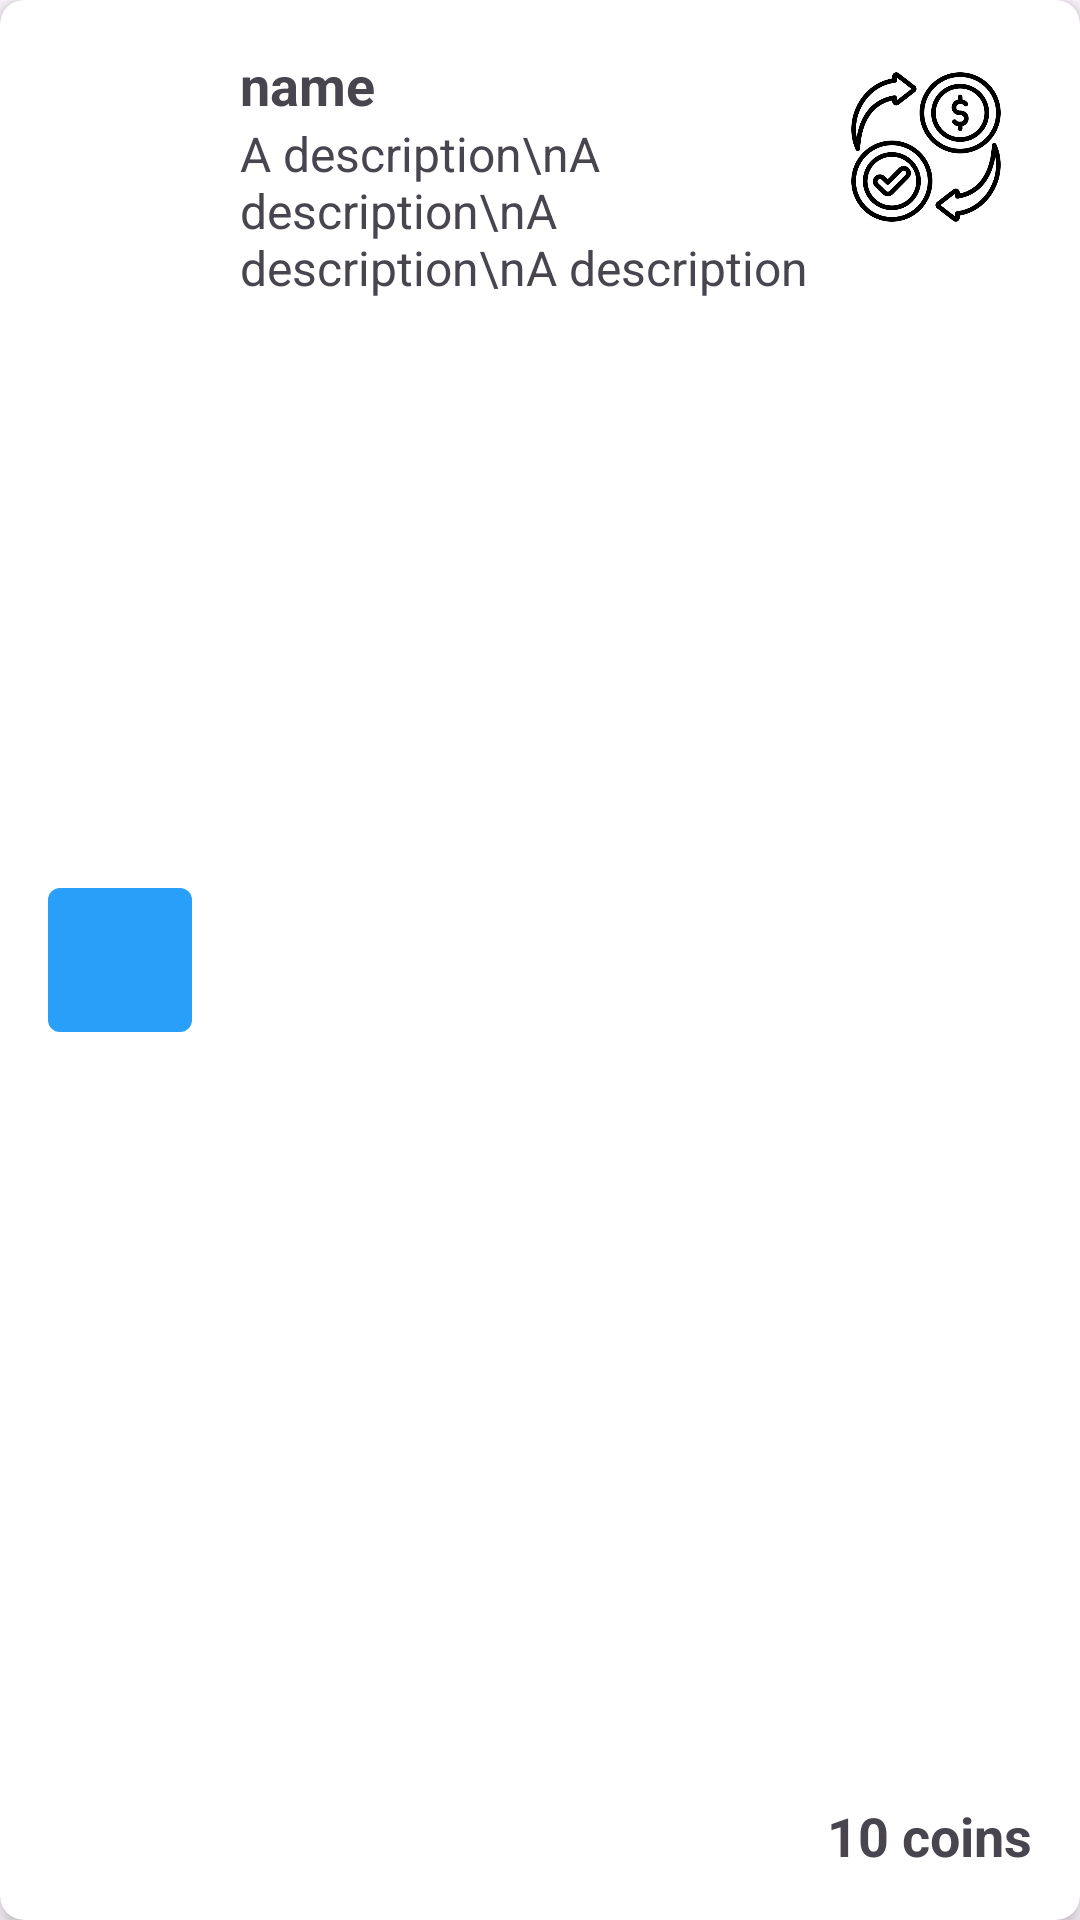

Reconstruct the res/layout file that produces this screen, plus the resources it refers to.
<!-- AndroidManifest.xml: application theme Theme.NatureWalker -->
<!-- res/layout/store_item.xml -->
<?xml version="1.0" encoding="utf-8"?>
<androidx.cardview.widget.CardView
    xmlns:android="http://schemas.android.com/apk/res/android"
    xmlns:app="http://schemas.android.com/apk/res-auto"
    android:layout_width="match_parent"
    android:layout_height="wrap_content"
    android:layout_margin="8dp"
    app:cardCornerRadius="8dp"
    app:cardElevation="4dp">

    <LinearLayout
        android:layout_width="match_parent"
        android:layout_height="wrap_content"
        android:orientation="horizontal"
        android:padding="16dp">

        <ImageView
            android:id="@+id/itemIcon"
            android:layout_width="48dp"
            android:layout_height="48dp"
            android:background="@drawable/badge_background"
            android:padding="8dp"
            app:tint="@color/white"
            android:layout_gravity="center"/>

        <LinearLayout
            android:layout_width="0dp"
            android:layout_height="wrap_content"
            android:layout_marginStart="16dp"
            android:layout_weight="1"
            android:orientation="vertical">

            <TextView
                android:id="@+id/itemName"
                android:layout_width="wrap_content"
                android:layout_height="wrap_content"
                android:text="name"
                android:textSize="18sp"
                android:textStyle="bold" />

            <TextView
                android:id="@+id/itemDescription"
                android:layout_width="wrap_content"
                android:layout_height="wrap_content"
                android:text="A description\nA description\nA description\nA description"
                android:textSize="16sp" />
        </LinearLayout>

        <LinearLayout
            android:layout_width="wrap_content"
            android:layout_height="wrap_content"
            android:orientation="vertical"
            android:layout_gravity="center_horizontal">


            <androidx.appcompat.widget.AppCompatImageButton
                android:id="@+id/BTN_purchase"
                android:layout_width="50dp"
                android:layout_height="50dp"
                android:src="@drawable/ic_confirm_purchase"
                android:scaleType="fitCenter"
                android:background="@null"
                android:layout_margin="8dp" />

            <View
                android:layout_width="match_parent"
                android:layout_height="0dp"
                android:layout_weight="1"/>

            <TextView
                android:id="@+id/itemPrice"
                android:layout_width="wrap_content"
                android:layout_height="wrap_content"
                android:text="10 coins"
                android:textSize="18sp"
                android:textStyle="bold"
                android:layout_gravity="center_horizontal"/>
        </LinearLayout>
    </LinearLayout>
</androidx.cardview.widget.CardView>
<!-- resources referenced by this layout -->
<resources>
  <color name="white">#FFFFFFFF</color>
  <!-- drawable badge_background (drawable) -->
  <shape xmlns:android="http://schemas.android.com/apk/res/android"
      android:shape="rectangle">
      <solid android:color="@color/light_blue" />
      <corners android:radius="4dp" />
  </shape>
  <!-- drawable ic_confirm_purchase: png bitmap (drawable, 35978 bytes) -->
  <style name="Theme.NatureWalker" parent="Base.Theme.NatureWalker" />
  <color name="light_blue">#2A9FFA</color>
  <style name="Base.Theme.NatureWalker" parent="Theme.Material3.DayNight.NoActionBar">
          
          
      </style>
</resources>
